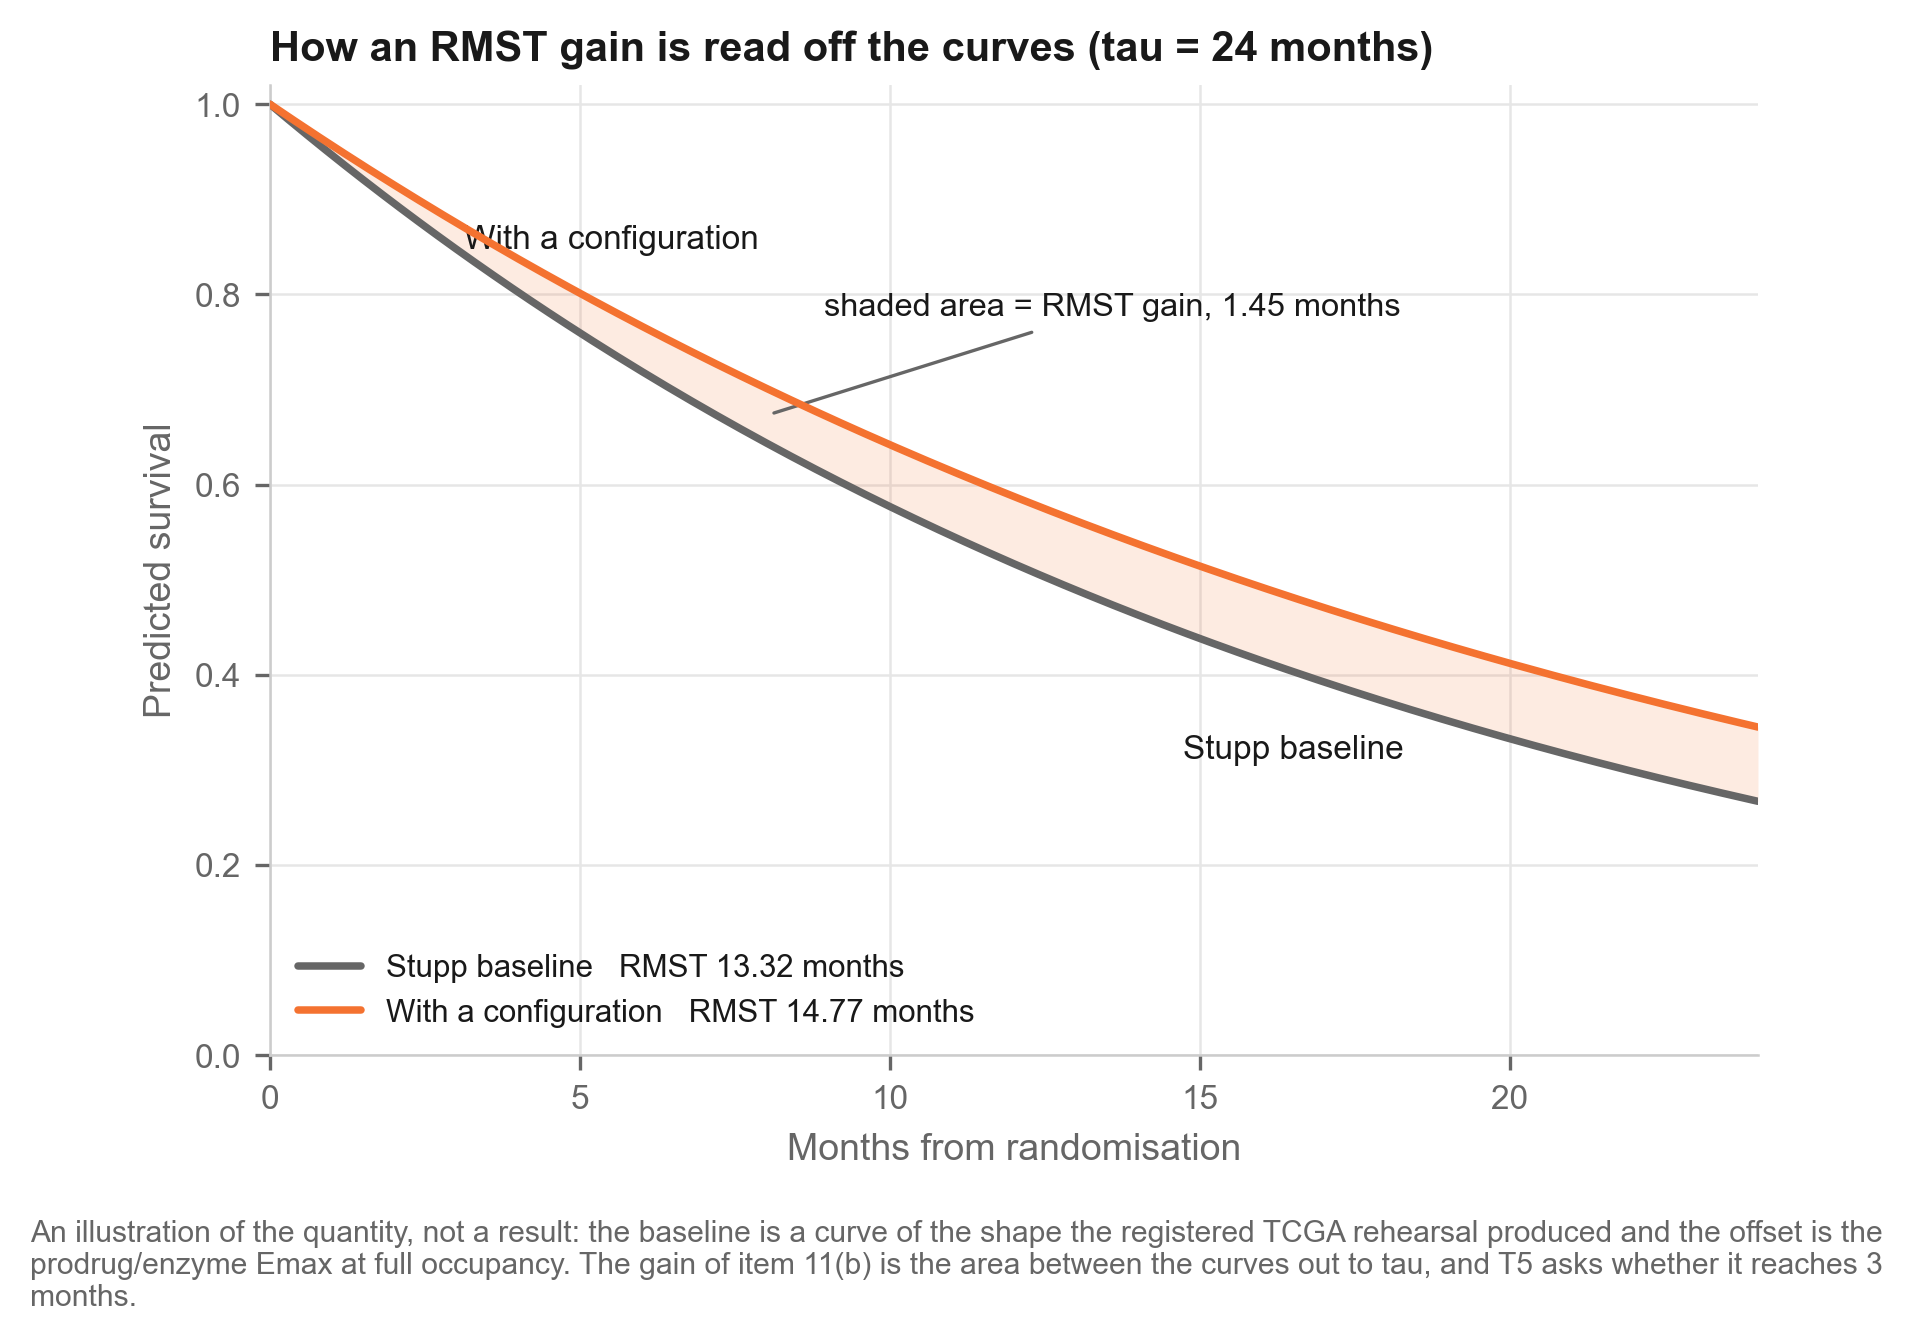

Values plotted in this chart, from the file beside it:
months, series, survival
0.0, Stupp baseline, 1.0
2.0, Stupp baseline, 0.8958
4.0, Stupp baseline, 0.8025
6.0, Stupp baseline, 0.7189
8.0, Stupp baseline, 0.644
10.0, Stupp baseline, 0.5769
12.0, Stupp baseline, 0.5169
14.0, Stupp baseline, 0.463
16.0, Stupp baseline, 0.4148
18.0, Stupp baseline, 0.3716
20.0, Stupp baseline, 0.3329
22.0, Stupp baseline, 0.2982
24.0, Stupp baseline, 0.2671
0.0, configuration, 1.0
2.0, configuration, 0.9152
4.0, configuration, 0.8375
6.0, configuration, 0.7665
8.0, configuration, 0.7015
10.0, configuration, 0.642
12.0, configuration, 0.5875
14.0, configuration, 0.5377
16.0, configuration, 0.4921
18.0, configuration, 0.4503
20.0, configuration, 0.4121
22.0, configuration, 0.3772
24.0, configuration, 0.3452
